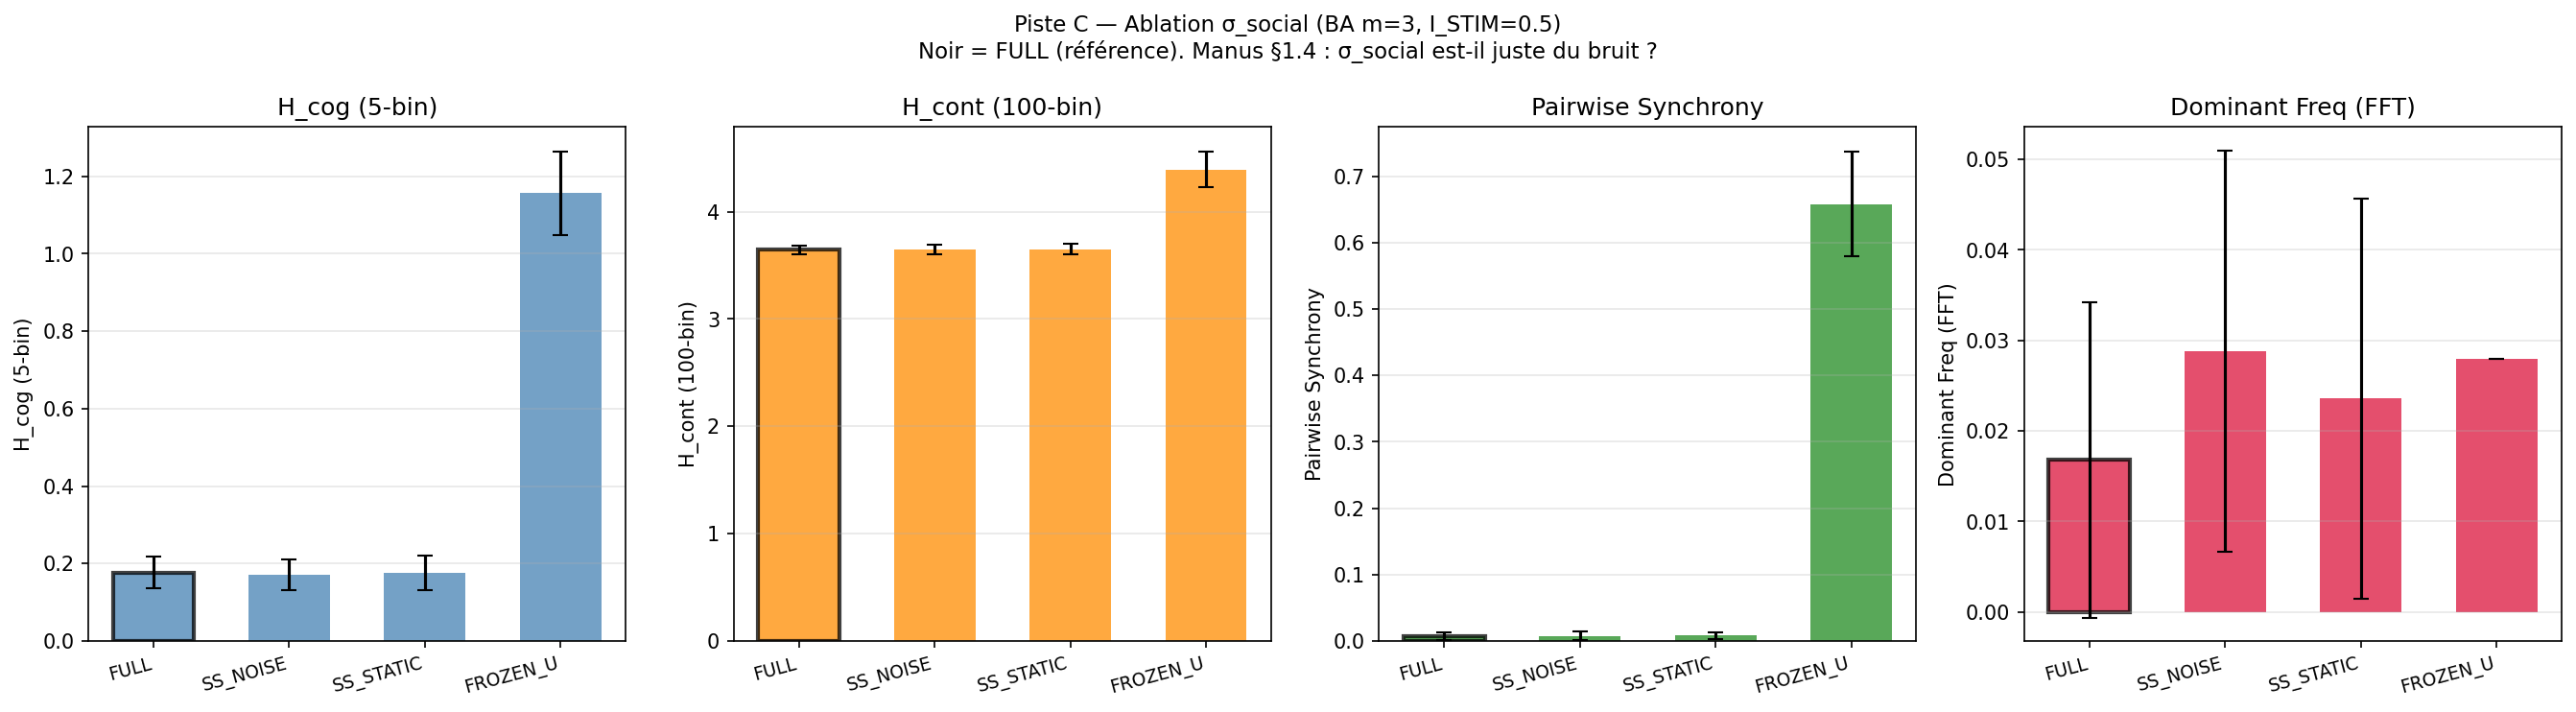

The table this chart was drawn from, first rows:
condition, h_cog_mean, h_cog_std, h_cont_mean, h_cont_std, sync_mean, sync_std, f_dom_mean, f_dom_std, peak_pow_mean
FULL, 0.1769, 0.04099, 3.645, 0.04373, 0.007211, 0.006395, 0.0168, 0.01742, 0.005695
SS_NOISE, 0.1718, 0.03956, 3.647, 0.04804, 0.007921, 0.006255, 0.0288, 0.02218, 0.005283
SS_STATIC, 0.1763, 0.04546, 3.652, 0.04901, 0.008113, 0.005453, 0.0236, 0.02209, 0.006202
FROZEN_U, 1.156, 0.108, 4.394, 0.1675, 0.6582, 0.07906, 0.028, 3.469446951953614e-18, 0.6958
